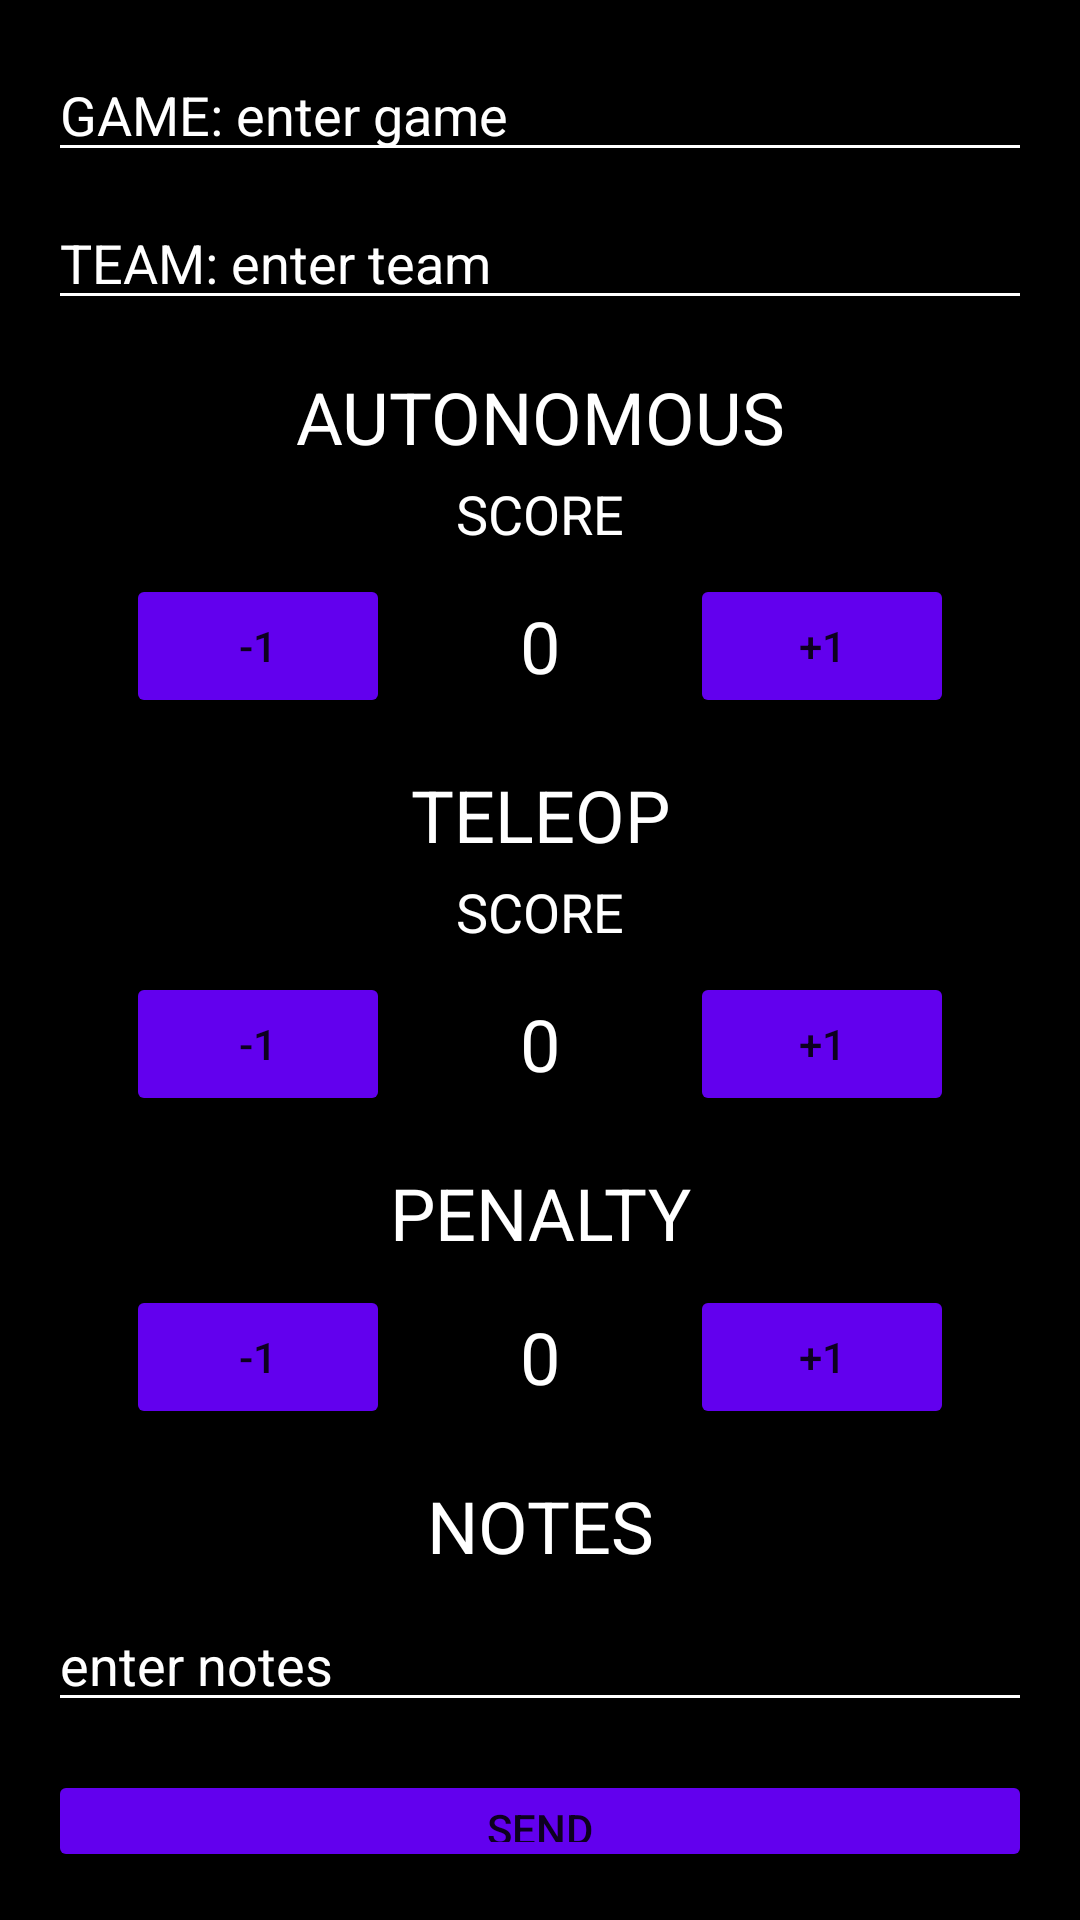

Android layout source for this screen:
<!-- AndroidManifest.xml: application theme Theme.FinalPrject -->
<!-- res/layout/activity_data_entry.xml -->
<?xml version="1.0" encoding="utf-8"?>
<androidx.constraintlayout.widget.ConstraintLayout xmlns:android="http://schemas.android.com/apk/res/android"
    xmlns:app="http://schemas.android.com/apk/res-auto"
    xmlns:tools="http://schemas.android.com/tools"
    android:layout_width="match_parent"
    android:layout_height="match_parent"
    tools:context=".DataEntry">


    <LinearLayout xmlns:android="http://schemas.android.com/apk/res/android"
        android:layout_width="match_parent"
        android:layout_height="match_parent"
        android:orientation="vertical"
        android:background="@color/black"
        android:padding="16dp">

        
        <EditText
            android:id="@+id/gameInput"
            android:layout_width="match_parent"
            android:layout_height="wrap_content"
            android:hint="GAME: enter game"
            android:textColorHint="#FFFFFF"
            android:textColor="#FFFFFF"
            android:backgroundTint="#FFFFFF"
            android:layout_marginBottom="8dp"/>

        <EditText
            android:id="@+id/teamInput"
            android:layout_width="match_parent"
            android:layout_height="wrap_content"
            android:hint="TEAM: enter team"
            android:textColorHint="#FFFFFF"
            android:textColor="#FFFFFF"
            android:backgroundTint="#FFFFFF"
            android:layout_marginBottom="16dp"/>

        
        <TextView
            android:layout_width="match_parent"
            android:layout_height="wrap_content"
            android:text="AUTONOMOUS"
            android:textColor="#FFFFFF"
            android:textSize="24sp"
            android:gravity="center"
            android:layout_marginBottom="4dp"/>

        <TextView
            android:layout_width="match_parent"
            android:layout_height="wrap_content"
            android:text="SCORE"
            android:textColor="#FFFFFF"
            android:textSize="18sp"
            android:gravity="center"
            android:layout_marginBottom="8dp"/>

        <LinearLayout
            android:layout_width="match_parent"
            android:layout_height="wrap_content"
            android:orientation="horizontal"
            android:gravity="center"
            android:layout_marginBottom="16dp">

            <Button
                android:id="@+id/autonomousMinusBtn"
                android:layout_width="wrap_content"
                android:layout_height="wrap_content"
                android:text="-1"
                android:backgroundTint="#6200EE"/>

            <TextView
                android:id="@+id/autonomousScore"
                android:layout_width="100dp"
                android:layout_height="wrap_content"
                android:text="0"
                android:textColor="#FFFFFF"
                android:textSize="24sp"
                android:gravity="center"/>

            <Button
                android:id="@+id/autonomousPlusBtn"
                android:layout_width="wrap_content"
                android:layout_height="wrap_content"
                android:text="+1"
                android:backgroundTint="#6200EE"/>
        </LinearLayout>

        
        <TextView
            android:layout_width="match_parent"
            android:layout_height="wrap_content"
            android:text="TELEOP"
            android:textColor="#FFFFFF"
            android:textSize="24sp"
            android:gravity="center"
            android:layout_marginBottom="4dp"/>

        <TextView
            android:layout_width="match_parent"
            android:layout_height="wrap_content"
            android:text="SCORE"
            android:textColor="#FFFFFF"
            android:textSize="18sp"
            android:gravity="center"
            android:layout_marginBottom="8dp"/>

        <LinearLayout
            android:layout_width="match_parent"
            android:layout_height="wrap_content"
            android:orientation="horizontal"
            android:gravity="center"
            android:layout_marginBottom="16dp">

            <Button
                android:id="@+id/teleopMinusBtn"
                android:layout_width="wrap_content"
                android:layout_height="wrap_content"
                android:text="-1"
                android:backgroundTint="#6200EE"/>

            <TextView
                android:id="@+id/teleopScore"
                android:layout_width="100dp"
                android:layout_height="wrap_content"
                android:text="0"
                android:textColor="#FFFFFF"
                android:textSize="24sp"
                android:gravity="center"/>

            <Button
                android:id="@+id/teleopPlusBtn"
                android:layout_width="wrap_content"
                android:layout_height="wrap_content"
                android:text="+1"
                android:backgroundTint="#6200EE"/>
        </LinearLayout>

        
        <TextView
            android:layout_width="match_parent"
            android:layout_height="wrap_content"
            android:text="PENALTY"
            android:textColor="#FFFFFF"
            android:textSize="24sp"
            android:gravity="center"
            android:layout_marginBottom="8dp"/>

        <LinearLayout
            android:layout_width="match_parent"
            android:layout_height="wrap_content"
            android:orientation="horizontal"
            android:gravity="center"
            android:layout_marginBottom="16dp">

            <Button
                android:id="@+id/penaltyMinusBtn"
                android:layout_width="wrap_content"
                android:layout_height="wrap_content"
                android:text="-1"
                android:backgroundTint="#6200EE"/>

            <TextView
                android:id="@+id/penaltyScore"
                android:layout_width="100dp"
                android:layout_height="wrap_content"
                android:text="0"
                android:textColor="#FFFFFF"
                android:textSize="24sp"
                android:gravity="center"/>

            <Button
                android:id="@+id/penaltyPlusBtn"
                android:layout_width="wrap_content"
                android:layout_height="wrap_content"
                android:text="+1"
                android:backgroundTint="#6200EE"/>
        </LinearLayout>

        
        <TextView
            android:layout_width="match_parent"
            android:layout_height="wrap_content"
            android:text="NOTES"
            android:textColor="#FFFFFF"
            android:textSize="24sp"
            android:gravity="center"
            android:layout_marginBottom="8dp"/>

        <EditText
            android:id="@+id/notesInput"
            android:layout_width="match_parent"
            android:layout_height="wrap_content"
            android:hint="enter notes"
            android:textColorHint="#FFFFFF"
            android:textColor="#FFFFFF"
            android:backgroundTint="#FFFFFF"
            android:layout_marginBottom="16dp"/>

        <Button
            android:id="@+id/sendButton"
            android:layout_width="match_parent"
            android:layout_height="wrap_content"
            android:text="SEND"
            android:backgroundTint="#6200EE"/>

    </LinearLayout>
</androidx.constraintlayout.widget.ConstraintLayout>
<!-- resources referenced by this layout -->
<resources>
  <style name="Theme.FinalPrject" parent="Theme.MaterialComponents.DayNight.DarkActionBar">
          
          <item name="colorPrimary">@color/purple_500</item>
          <item name="colorPrimaryVariant">@color/purple_700</item>
          <item name="colorOnPrimary">@color/white</item>
          
          <item name="colorSecondary">@color/teal_200</item>
          <item name="colorSecondaryVariant">@color/teal_700</item>
          <item name="colorOnSecondary">@color/black</item>
          
          <item name="android:statusBarColor">?attr/colorPrimaryVariant</item>
          
      </style>
  <!-- not gathered from this repository: default colours our renderer supplied (Android Studio template values) -->
  <color name="purple_500">#FF6200EE</color>
  <color name="purple_700">#FF3700B3</color>
  <color name="teal_200">#FF03DAC5</color>
  <color name="teal_700">#FF018786</color>
  <color name="black">#FF000000</color>
  <color name="white">#FFFFFFFF</color>
</resources>
